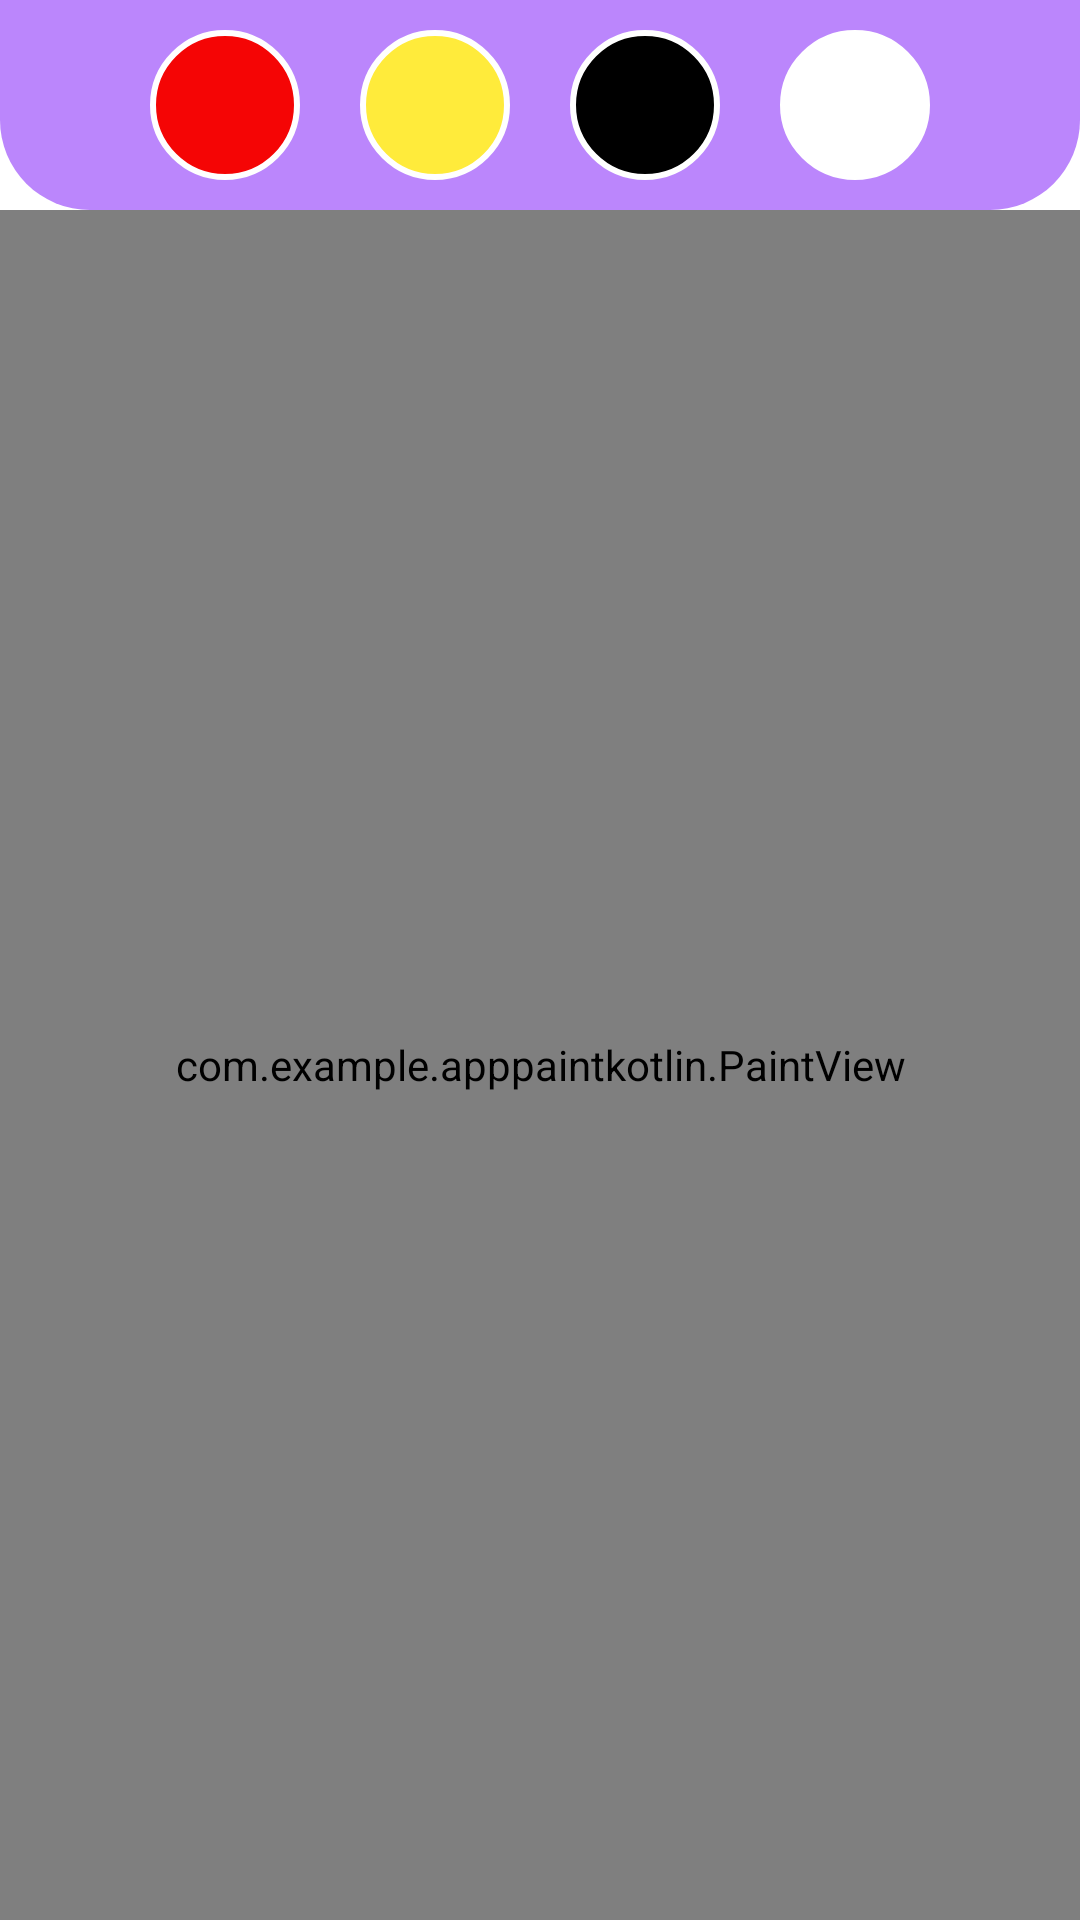

Produce the Android XML layout that renders to this screen, including the resource entries it uses.
<!-- AndroidManifest.xml: application theme Theme.AppPaintKotlin -->
<!-- res/layout/activity_main.xml -->
<?xml version="1.0" encoding="utf-8"?>
<RelativeLayout xmlns:android="http://schemas.android.com/apk/res/android"
    xmlns:app="http://schemas.android.com/apk/res-auto"
    xmlns:tools="http://schemas.android.com/tools"
    android:layout_width="match_parent"
    android:layout_height="match_parent"
    tools:context=".MainActivity">

    <LinearLayout
        android:id="@+id/toolbar"
        android:orientation="horizontal"
        android:layout_width="match_parent"
        android:background="@drawable/toolbar_background"
        android:gravity="center"
        android:layout_height="wrap_content">

        <ImageButton
            android:id="@+id/redColor"
            android:layout_margin="10dp"
            android:layout_width="50dp"
            android:layout_height="50dp"
            android:background="@drawable/red_background"/>

        <ImageButton
            android:id="@+id/yellowColor"
            android:layout_margin="10dp"
            android:layout_width="50dp"
            android:layout_height="50dp"
            android:background="@drawable/yellow_background"/>

        <ImageButton
            android:id="@+id/blackColor"
            android:layout_margin="10dp"
            android:layout_width="50dp"
            android:layout_height="50dp"
            android:background="@drawable/black_background"/>

        <ImageButton
            android:id="@+id/whiteColor"
            android:layout_margin="10dp"
            android:layout_width="50dp"
            android:layout_height="50dp"
            android:background="@drawable/white_background"/>

    </LinearLayout>

    <RelativeLayout
        android:layout_below="@id/toolbar"
        android:layout_width="match_parent"
        android:layout_height="match_parent">

        <include layout="@layout/paint_view"/>

    </RelativeLayout>

</RelativeLayout>
<!-- res/layout/paint_view.xml (included above) -->
<?xml version="1.0" encoding="utf-8"?>
<androidx.constraintlayout.widget.ConstraintLayout xmlns:android="http://schemas.android.com/apk/res/android"
    android:layout_width="match_parent"
    android:layout_height="match_parent">

    <com.example.apppaintkotlin.PaintView
        android:layout_width="match_parent"
        android:layout_height="match_parent"/>

</androidx.constraintlayout.widget.ConstraintLayout>
<!-- resources referenced by this layout -->
<resources>
  <!-- drawable black_background (drawable) -->
  <?xml version="1.0" encoding="utf-8"?>
  <shape xmlns:android="http://schemas.android.com/apk/res/android">
  
      <corners android:radius="50dp"/>
      <stroke android:color="@color/white"
          android:width="2dp"/>
  
      <solid android:color="@color/black"/>
  </shape>
  <!-- drawable red_background (drawable) -->
  <?xml version="1.0" encoding="utf-8"?>
  <shape xmlns:android="http://schemas.android.com/apk/res/android">
  
      <corners android:radius="50dp"/>
      <stroke android:color="@color/white"
          android:width="2dp"/>
  
      <solid android:color="@color/red"/>
  </shape>
  <!-- drawable toolbar_background (drawable) -->
  <?xml version="1.0" encoding="utf-8"?>
  <shape xmlns:android="http://schemas.android.com/apk/res/android">
  
      <corners android:bottomLeftRadius="30dp"
          android:bottomRightRadius="30dp"/>
  
      <solid android:color="@color/purple_200"/>
  </shape>
  <!-- drawable white_background (drawable) -->
  <?xml version="1.0" encoding="utf-8"?>
  <shape xmlns:android="http://schemas.android.com/apk/res/android">
  
      <corners android:radius="50dp"/>
      <stroke android:color="@color/white"
          android:width="2dp"/>
  
      <solid android:color="@color/white"/>
  </shape>
  <!-- drawable yellow_background (drawable) -->
  <?xml version="1.0" encoding="utf-8"?>
  <shape xmlns:android="http://schemas.android.com/apk/res/android">
  
      <corners android:radius="50dp"/>
      <stroke android:color="@color/white"
          android:width="2dp"/>
  
      <solid android:color="@color/yellow"/>
  </shape>
  <style name="Theme.AppPaintKotlin" parent="Theme.MaterialComponents.DayNight.DarkActionBar">
          
          <item name="colorPrimary">@color/purple_500</item>
          <item name="colorPrimaryVariant">@color/purple_700</item>
          <item name="colorOnPrimary">@color/white</item>
          
          <item name="colorSecondary">@color/teal_200</item>
          <item name="colorSecondaryVariant">@color/teal_700</item>
          <item name="colorOnSecondary">@color/black</item>
          
          <item name="android:statusBarColor" tools:targetApi="l">?attr/colorPrimaryVariant</item>
          
      </style>
  <color name="white">#FFFFFFFF</color>
  <color name="black">#FF000000</color>
  <color name="red">#f50505</color>
  <color name="purple_200">#FFBB86FC</color>
  <color name="yellow">#FFEB3B</color>
  <color name="purple_500">#FF6200EE</color>
  <color name="purple_700">#FF3700B3</color>
  <color name="teal_200">#FF03DAC5</color>
  <color name="teal_700">#FF018786</color>
</resources>
